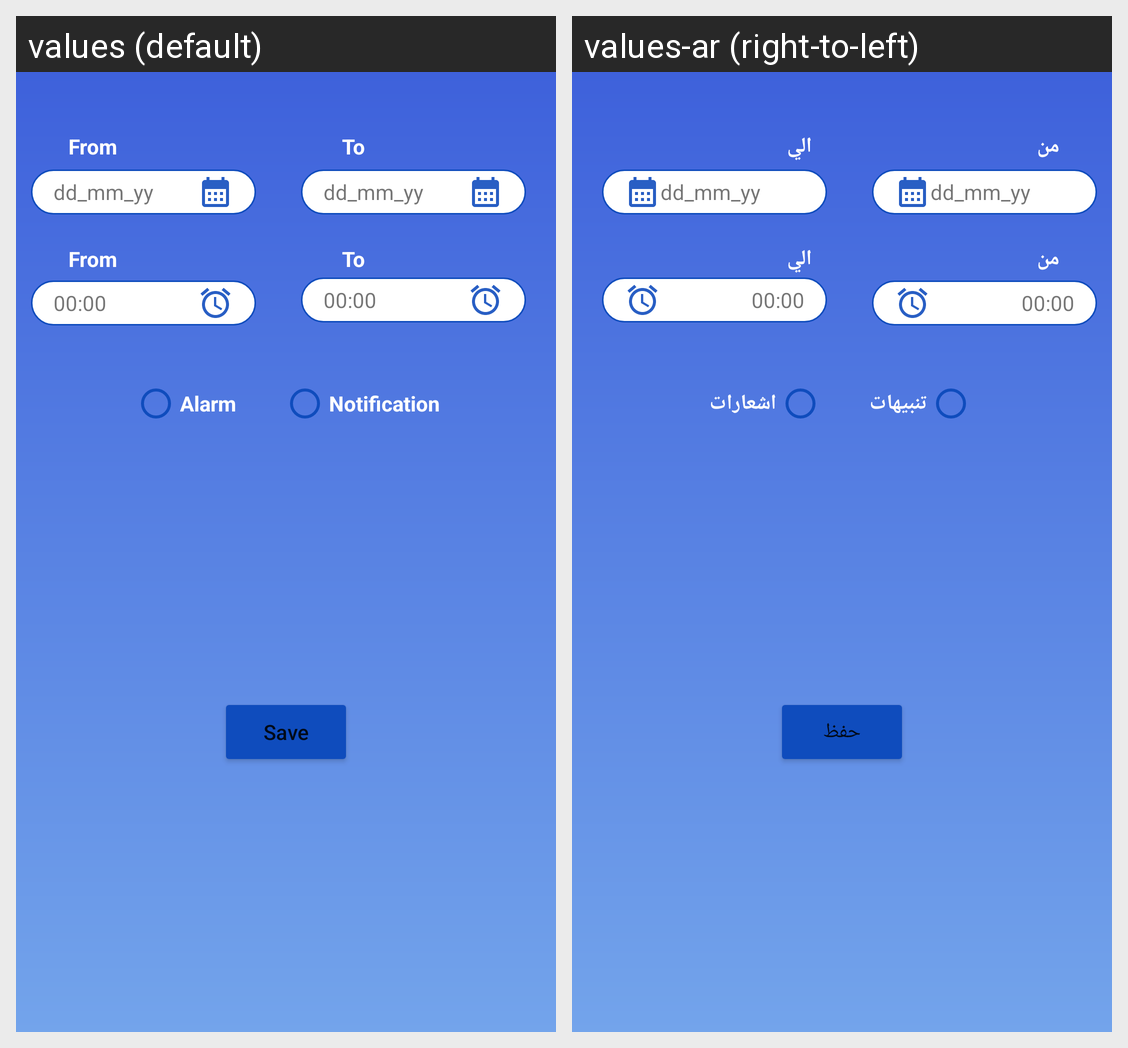

Here is an Android app screen in its default locale and in the app's own translations. Write out the translated-string differences for the strings that appear on this screen.
Android screen res/layout/fragment_dialog_alert.xml rendered under 2 locales, left to right: values (default), values-ar (right-to-left). Device: Nexus 5 (rendered at 1080×1920; each locale shown at half size, 540×960, under a caption strip naming it); theme Theme.WeatherForecast.
Strings drawn on this screen, with the default value and each locale's value (text and hints the layout hard-codes, and strings that could not be matched under every locale, appear in the picture but are not listed):

save
  values: Save
  values-ar: حفظ

from
  values: From
  values-ar: من

to
  values: To
  values-ar: الي

alarm
  values: Alarm
  values-ar: تنبيهات

notification
  values: Notification
  values-ar: اشعارات
